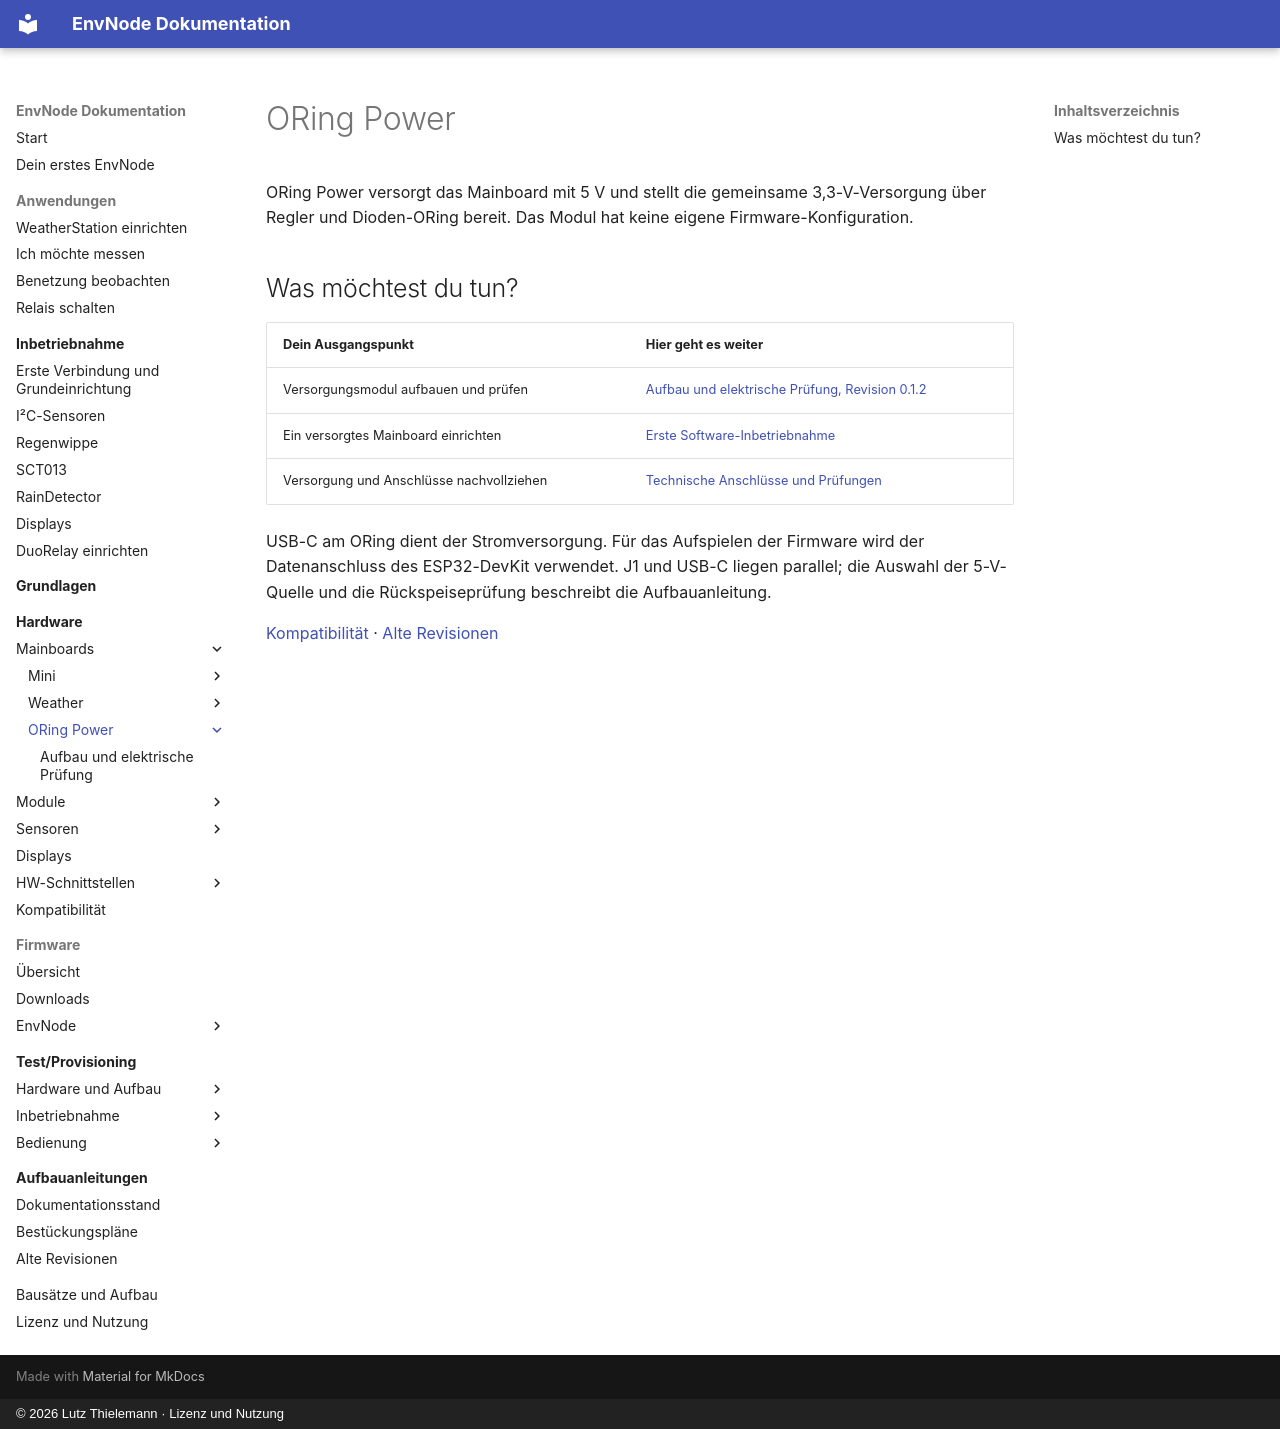

repository: magicamun/EnvNode · page: mainboards/oring-power/index.html · generator: mkdocs · copyright: © 2026 Lutz Thielemann · Lizenz und Nutzung

# ORing Power

ORing Power versorgt das Mainboard mit 5 V und stellt die gemeinsame 3,3-V-Versorgung
über Regler und Dioden-ORing bereit. Das Modul hat keine eigene Firmware-Konfiguration.

## Was möchtest du tun?

| Dein Ausgangspunkt | Hier geht es weiter |
| --- | --- |
| Versorgungsmodul aufbauen und prüfen | [Aufbau und elektrische Prüfung, Revision 0.1.2](assembly.md) |
| Ein versorgtes Mainboard einrichten | [Erste Software-Inbetriebnahme](../../firmware/configuration.md) |
| Versorgung und Anschlüsse nachvollziehen | [Technische Anschlüsse und Prüfungen](assembly.md) |

USB-C am ORing dient der Stromversorgung. Für das Aufspielen der Firmware wird
der Datenanschluss des ESP32-DevKit verwendet. J1 und USB-C liegen parallel;
die Auswahl der 5-V-Quelle und die Rückspeiseprüfung beschreibt die Aufbauanleitung.

[Kompatibilität](../../compatibility.md) · [Alte Revisionen](old-revisions.md)
